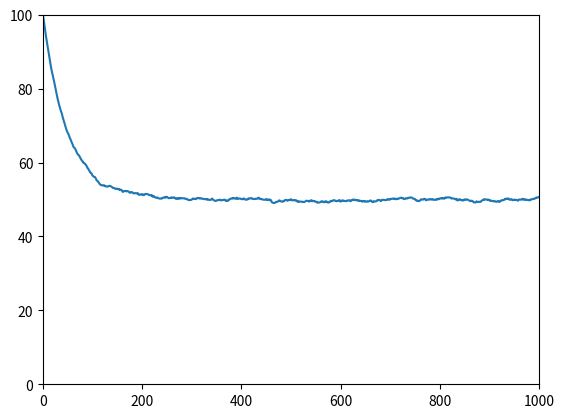

Recreate this plot in Python.
from random import randint
import matplotlib.pyplot as plt

def main():
    # As bolas na urna A são denotadas com 0 e as bolas na urna B são denotadas
    # com 1
    totalPassos = 1000
    totalCorridas = 100
    totalBolas = 100
    bolas = [0]*totalBolas
    media = [0]*totalPassos

    for corridas in range(0,totalCorridas):
        n = 100
        bolas = [0]*totalBolas
        print("Corrida %d" % corridas)
        media[0] += n/totalCorridas
        for t in range(1,totalPassos):
            troca = randint(0,totalBolas - 1)
            bolas[troca] = 1 - bolas[troca]
            if bolas[troca] == 0:
                n += 1
            else:
                n -= 1
            media[t] += n/totalCorridas

    plt.plot(media)
    plt.axis([0,totalPassos,0,totalBolas])
    plt.show()

main()
